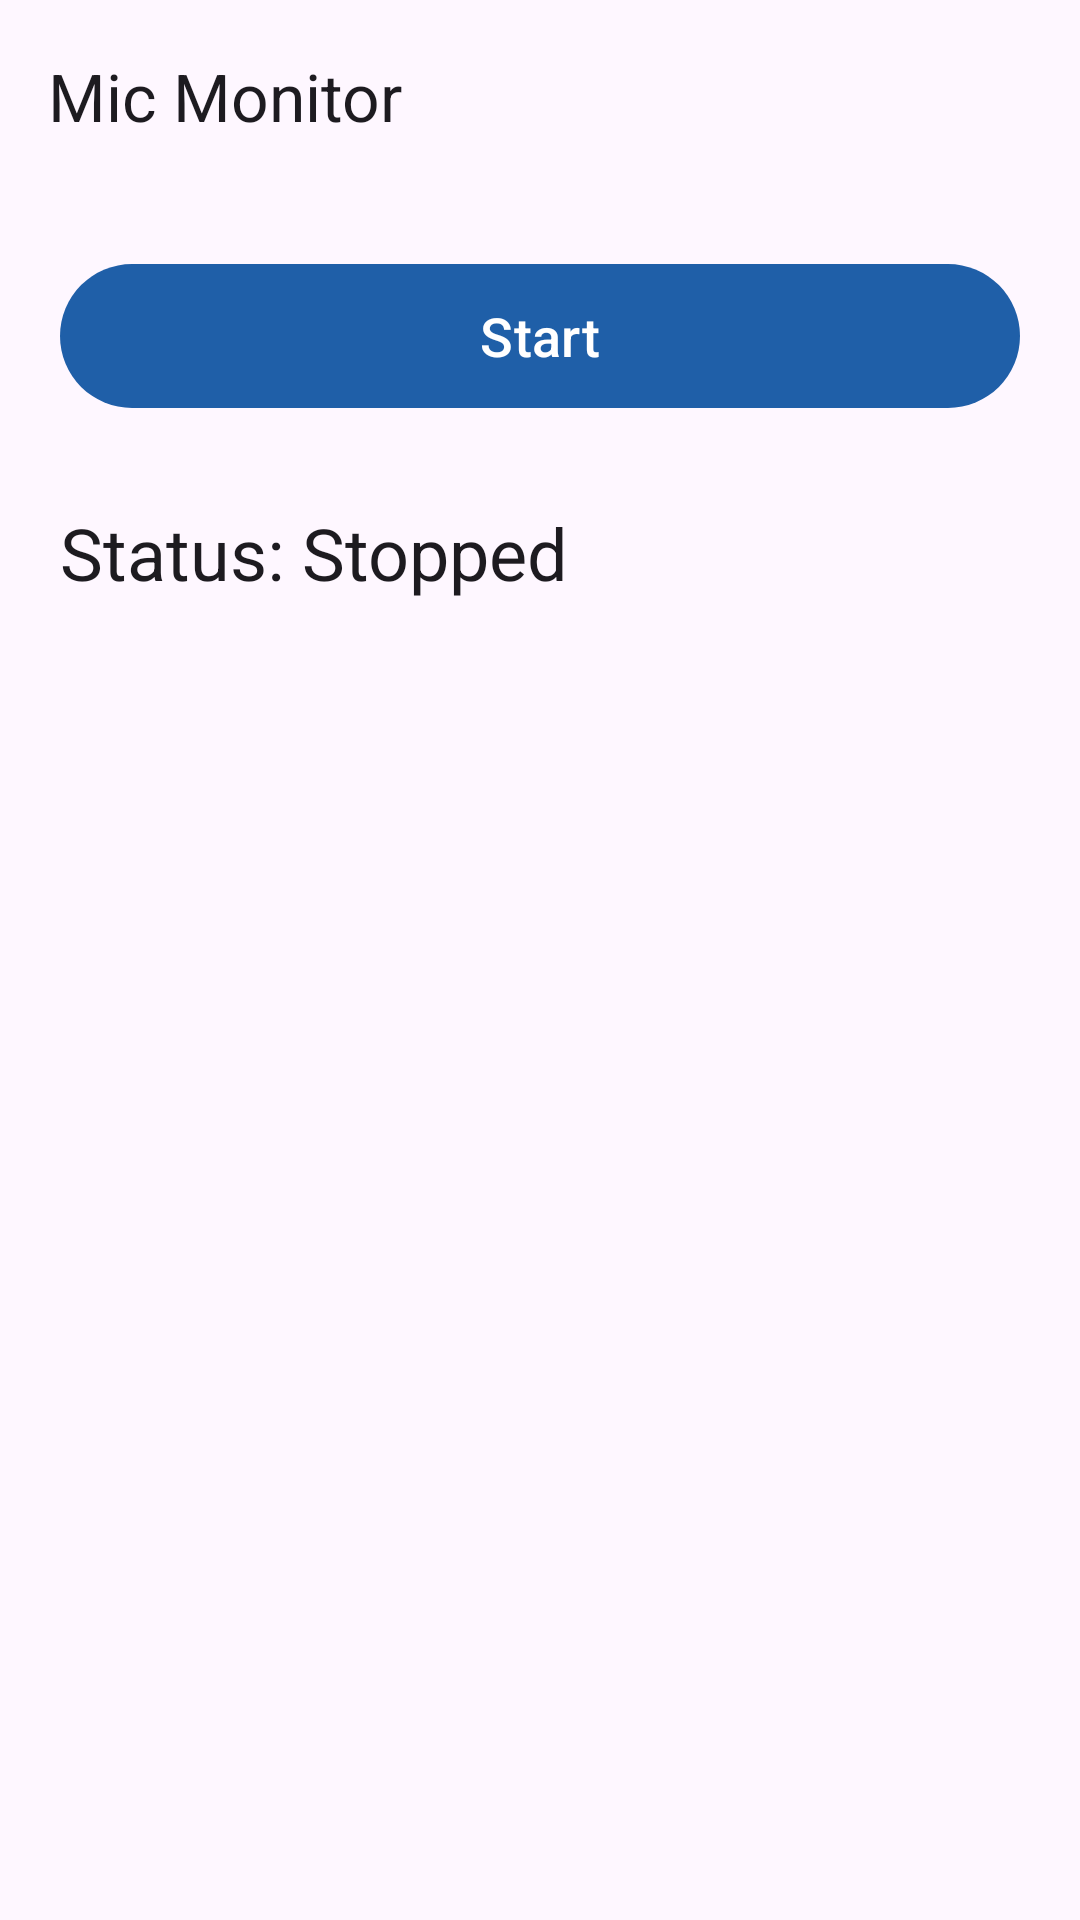

Android layout source for this screen:
<!-- AndroidManifest.xml: application theme Theme.MicMonitor -->
<!-- res/layout/activity_main.xml -->
<?xml version="1.0" encoding="utf-8"?>
<LinearLayout xmlns:android="http://schemas.android.com/apk/res/android"
    xmlns:app="http://schemas.android.com/apk/res-auto"
    android:layout_width="match_parent"
    android:layout_height="match_parent"
    android:orientation="vertical">

    <com.google.android.material.appbar.AppBarLayout
        android:layout_width="match_parent"
        android:layout_height="wrap_content">

        <com.google.android.material.appbar.MaterialToolbar
            android:id="@+id/toolbar"
            android:layout_width="match_parent"
            android:layout_height="?attr/actionBarSize"
            app:title="@string/app_name" />
    </com.google.android.material.appbar.AppBarLayout>

    <ScrollView
        android:layout_width="match_parent"
        android:layout_height="0dp"
        android:layout_weight="1"
        android:fillViewport="true">

        <LinearLayout
            android:layout_width="match_parent"
            android:layout_height="wrap_content"
            android:orientation="vertical"
            android:padding="20dp">

            <com.google.android.material.button.MaterialButton
                android:id="@+id/toggleButton"
                android:layout_width="match_parent"
                android:layout_height="wrap_content"
                android:minHeight="56dp"
                android:text="@string/action_start"
                android:textSize="18sp" />

            <TextView
                android:id="@+id/statusText"
                android:layout_width="match_parent"
                android:layout_height="wrap_content"
                android:layout_marginTop="28dp"
                android:accessibilityLiveRegion="polite"
                android:focusable="true"
                android:text="@string/status_stopped"
                android:textAppearance="?attr/textAppearanceHeadlineSmall" />

            <TextView
                android:id="@+id/addressIntro"
                android:layout_width="match_parent"
                android:layout_height="wrap_content"
                android:layout_marginTop="20dp"
                android:focusable="true"
                android:text="@string/address_intro"
                android:textAppearance="?attr/textAppearanceBodyLarge"
                android:visibility="gone" />

            <TextView
                android:id="@+id/addressText"
                android:layout_width="match_parent"
                android:layout_height="wrap_content"
                android:layout_marginTop="8dp"
                android:focusable="true"
                android:textIsSelectable="true"
                android:textAppearance="?attr/textAppearanceTitleMedium"
                android:textStyle="bold"
                android:visibility="gone" />

            <TextView
                android:id="@+id/clientText"
                android:layout_width="match_parent"
                android:layout_height="wrap_content"
                android:layout_marginTop="20dp"
                android:accessibilityLiveRegion="polite"
                android:focusable="true"
                android:text="@string/client_none"
                android:textAppearance="?attr/textAppearanceBodyMedium"
                android:visibility="gone" />

            <TextView
                android:id="@+id/warningText"
                android:layout_width="match_parent"
                android:layout_height="wrap_content"
                android:layout_marginTop="20dp"
                android:accessibilityLiveRegion="polite"
                android:focusable="true"
                android:textAppearance="?attr/textAppearanceBodyMedium"
                android:textColor="?attr/colorError"
                android:visibility="gone" />
        </LinearLayout>
    </ScrollView>
</LinearLayout>
<!-- resources referenced by this layout -->
<resources>
  <string name="action_start">Start</string>
  <string name="address_intro">Connect to listen to the microphone at the following address:</string>
  <string name="app_name">Mic Monitor</string>
  <string name="client_none">No computer connected.</string>
  <string name="status_stopped">Status: Stopped</string>
  <style name="Theme.MicMonitor" parent="Theme.Material3.DayNight.NoActionBar">
          <item name="colorPrimary">@color/brand_primary</item>
          <item name="colorOnPrimary">@color/brand_on_primary</item>
          <item name="android:statusBarColor" tools:targetApi="l">?attr/colorSurface</item>
      </style>
  <color name="brand_primary">#1F5FA8</color>
  <color name="brand_on_primary">#FFFFFF</color>
</resources>
